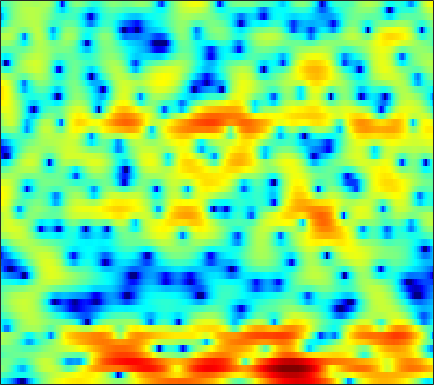

Data behind this chart, as committed beside it:
-5.9193, -6.4069, -7.1701, -8.0973, -8.952, -10.398, -12.315, -14.196, -17.966, -26.045, -29.563, -19.821, -13.992, -10.364, -8.3656, -6.1625, -4.34, -3.1668, -1.7886, -0.57316, 0.49119, 1.192, 2.0239, 2.764
-2.246, -2.533, -2.946, -3.37, -3.676, -4.082, -4.447, -4.678, -4.896, -5, -4.944, -4.795, -4.449, -3.948, -3.49, -2.799, -2.054, -1.48, -0.7262, -0.01222, 0.6563, 1.116, 1.677, 2.169
0.3054, 0.04029, -0.4605, -1.156, -1.808, -2.899, -4.239, -5.458, -7.217, -8.762, -9.133, -8.325, -6.425, -4.394, -3.016, -1.421, -0.06992, 0.7728, 1.686, 2.383, 2.88, 3.123, 3.271, 3.209
-0.7672, -0.5355, -0.4276, -0.5371, -0.7576, -1.218, -1.829, -2.348, -2.993, -3.439, -3.476, -3.191, -2.446, -1.454, -0.6785, 0.3282, 1.227, 1.79, 2.385, 2.795, 3.005, 3.041, 2.883, 2.469
-2.416, -1.991, -1.572, -1.279, -1.155, -1.053, -1.021, -1.02, -1.021, -0.9967, -0.9348, -0.8406, -0.6496, -0.3956, -0.1718, 0.1458, 0.4757, 0.7102, 0.9948, 1.241, 1.416, 1.497, 1.526, 1.45
-1.363, -1.105, -0.8938, -0.7965, -0.7981, -0.894, -1.074, -1.249, -1.534, -1.843, -2.121, -2.281, -2.399, -2.38, -2.265, -2.021, -1.653, -1.333, -0.885, -0.4258, 0.02581, 0.3526, 0.7504, 1.127
1.299, 1.252, 1.107, 0.8587, 0.6044, 0.1188, -0.5388, -1.172, -2.253, -3.682, -5.488, -7.064, -9.158, -9.946, -9.117, -7.22, -5.403, -4.302, -3.159, -2.337, -1.721, -1.331, -0.8146, -0.1737
2.122, 1.754, 1.338, 1.06, 0.9151, 0.7573, 0.5278, 0.2527, -0.3434, -1.28, -2.57, -3.739, -5.154, -5.614, -5.106, -3.854, -2.686, -2.107, -1.864, -2.295, -3.578, -5.274, -8.823, -11.75
-5.187, -7.576, -11.37, -11.68, -8.799, -5.275, -2.85, -1.562, -0.3405, 0.4346, 0.9229, 1.151, 1.35, 1.467, 1.533, 1.584, 1.537, 1.413, 1.068, 0.5063, -0.2567, -0.8726, -1.602, -1.842
-5.956, -6.387, -6.712, -6.303, -5.475, -3.988, -2.435, -1.399, -0.2348, 0.6722, 1.347, 1.728, 2.08, 2.28, 2.351, 2.336, 2.206, 2.037, 1.734, 1.362, 0.957, 0.6454, 0.2493, -0.08262
-3.52, -2.96, -2.259, -1.575, -1.057, -0.352, 0.3377, 0.83, 1.417, 1.907, 2.28, 2.471, 2.623, 2.642, 2.575, 2.369, 2.037, 1.717, 1.203, 0.5973, -0.08449, -0.6305, -1.387, -2.148
-1.676, -1.077, -0.3473, 0.3222, 0.7869, 1.36, 1.859, 2.185, 2.544, 2.812, 2.976, 3.024, 2.978, 2.799, 2.568, 2.124, 1.523, 0.9589, 0.04792, -1.054, -2.332, -3.395, -4.904, -6.436
-0.9469, -0.3589, 0.3584, 1.003, 1.431, 1.934, 2.356, 2.618, 2.895, 3.083, 3.174, 3.169, 3.063, 2.821, 2.541, 2.021, 1.297, 0.5991, -0.5765, -2.085, -4.035, -5.875, -9.072, -13.65
-1.348, -0.7178, 0.0005273, 0.6031, 0.9879, 1.413, 1.768, 1.992, 2.237, 2.423, 2.551, 2.612, 2.627, 2.554, 2.429, 2.144, 1.7, 1.245, 0.4509, -0.586, -1.889, -3.045, -4.778, -6.576
-2.447, -1.99, -1.498, -1.139, -0.9312, -0.7156, -0.5501, -0.4496, -0.3089, -0.1396, 0.08382, 0.2945, 0.6237, 0.9778, 1.236, 1.528, 1.726, 1.793, 1.758, 1.569, 1.248, 0.9322, 0.4523, -0.06233
-4.583, -4.556, -4.612, -4.751, -4.89, -5.115, -5.397, -5.642, -5.994, -6.258, -6.211, -5.832, -4.802, -3.396, -2.276, -0.8737, 0.3275, 1.072, 1.853, 2.414, 2.776, 2.934, 3.017, 2.99
-8.201, -8.838, -9.808, -10.74, -11.32, -11.81, -12.12, -12.42, -13.42, -15.85, -22.11, -30.94, -16.02, -9.652, -6.543, -3.485, -1.22, 0.09748, 1.47, 2.485, 3.209, 3.589, 3.908, 4.048
-11.87, -13.28, -16.07, -20.84, -27.66, -25.88, -18.82, -16.01, -13.76, -12.41, -11.31, -10.26, -8.333, -6.002, -4.255, -2.133, -0.3354, 0.7895, 2.012, 2.944, 3.603, 3.94, 4.193, 4.235
-13.16, -13.43, -13.89, -14.29, -14.28, -13.51, -11.97, -10.58, -8.768, -7.098, -5.566, -4.487, -3.092, -1.748, -0.7852, 0.408, 1.457, 2.139, 2.894, 3.454, 3.821, 3.967, 3.99, 3.808
-15.95, -13.81, -11.62, -9.917, -8.806, -7.472, -6.189, -5.247, -4.049, -2.921, -1.862, -1.124, -0.2119, 0.6062, 1.16, 1.812, 2.353, 2.688, 3.023, 3.23, 3.306, 3.265, 3.081, 2.734
-11.42, -9.627, -7.538, -5.796, -4.709, -3.443, -2.347, -1.635, -0.7853, -0.05773, 0.562, 0.9578, 1.396, 1.74, 1.936, 2.119, 2.233, 2.266, 2.246, 2.164, 2.009, 1.846, 1.553, 1.173
-3.401, -2.8, -1.941, -1.068, -0.4619, 0.2723, 0.8918, 1.273, 1.685, 1.976, 2.133, 2.168, 2.101, 1.91, 1.705, 1.356, 0.9577, 0.6444, 0.2548, -0.09435, -0.4137, -0.6354, -0.942, -1.271
1.125, 1.433, 1.859, 2.26, 2.542, 2.854, 3.071, 3.174, 3.192, 3.071, 2.793, 2.466, 1.856, 1.023, 0.2464, -0.962, -2.319, -3.304, -4.355, -4.918, -5.036, -5.02, -5.058, -5.328
2.792, 3.1, 3.468, 3.734, 3.862, 3.928, 3.891, 3.79, 3.557, 3.195, 2.685, 2.171, 1.248, -0.02638, -1.322, -3.672, -7.109, -10.99, -19.91, -17.06, -11.53, -9.605, -8.62, -8.982
2.211, 2.919, 3.519, 3.778, 3.757, 3.511, 3.102, 2.734, 2.28, 1.923, 1.623, 1.383, 0.9478, 0.2447, -0.4882, -1.812, -3.47, -4.823, -6.199, -6.579, -6.107, -5.707, -5.5, -5.757
1.938, 2.737, 3.156, 2.944, 2.38, 1.133, -0.6801, -2.272, -4.009, -4.128, -2.838, -1.743, -0.6103, 0.06284, 0.2908, 0.3241, 0.1174, -0.09177, -0.4162, -0.6959, -0.9348, -1.089, -1.254, -1.434
3.993, 3.955, 3.584, 2.724, 1.733, -0.2046, -3.064, -6.044, -10.85, -10.19, -6.171, -3.967, -1.982, -0.6934, -0.07182, 0.443, 0.6827, 0.7161, 0.6016, 0.336, -0.07486, -0.4379, -0.9614, -1.451
5.402, 5.076, 4.473, 3.649, 2.872, 1.656, 0.3205, -0.6404, -1.661, -2.219, -2.297, -2.126, -1.722, -1.254, -0.904, -0.5208, -0.2637, -0.214, -0.3312, -0.7316, -1.436, -2.232, -3.725, -5.737
5.829, 5.552, 5.032, 4.348, 3.715, 2.735, 1.613, 0.7169, -0.5475, -1.834, -2.995, -3.683, -4.128, -3.951, -3.486, -2.682, -1.964, -1.58, -1.341, -1.474, -2.026, -2.762, -4.264, -6.493
5.34, 5.195, 4.842, 4.305, 3.771, 2.862, 1.68, 0.583, -1.273, -3.748, -7.295, -11.26, -18.26, -12.83, -8.815, -5.487, -3.438, -2.392, -1.544, -1.148, -1.132, -1.286, -1.682, -2.18
3.664, 3.689, 3.591, 3.322, 3.005, 2.409, 1.597, 0.8023, -0.4782, -2.071, -3.917, -5.264, -6.312, -5.896, -4.935, -3.5, -2.284, -1.601, -0.9778, -0.6171, -0.4602, -0.4478, -0.5034, -0.6043
1.179, 1.38, 1.567, 1.659, 1.665, 1.591, 1.418, 1.227, 0.8749, 0.4607, 0.0423, -0.2225, -0.46, -0.5184, -0.4694, -0.348, -0.2466, -0.249, -0.3261, -0.5132, -0.7475, -0.9344, -1.119, -1.189
-1.907, -1.606, -1.198, -0.7072, -0.3171, 0.241, 0.7655, 1.139, 1.529, 1.835, 2.046, 2.149, 2.2, 2.15, 2.038, 1.77, 1.313, 0.8288, -0.02646, -1.163, -2.501, -3.483, -4.353, -4.268
-7.077, -7.087, -6.763, -5.818, -4.721, -3.046, -1.417, -0.3271, 0.9201, 1.915, 2.654, 3.053, 3.391, 3.505, 3.43, 3.109, 2.491, 1.802, 0.4452, -1.57, -4.701, -8.427, -20.32, -14.11
-15.64, -18.09, -24.59, -20.01, -13.99, -8.955, -5.504, -3.581, -1.545, -0.03447, 1.092, 1.719, 2.318, 2.666, 2.77, 2.694, 2.381, 1.967, 1.193, 0.1773, -0.9882, -1.821, -2.494, -2.305
-16.95, -16.47, -15.71, -13.96, -11.93, -9.138, -6.668, -5.099, -3.368, -2.001, -0.9255, -0.2791, 0.3931, 0.8825, 1.149, 1.374, 1.458, 1.434, 1.329, 1.155, 0.9715, 0.867, 0.8393, 0.9673
-12.6, -11.37, -9.95, -8.561, -7.556, -6.294, -5.104, -4.312, -3.428, -2.69, -2.084, -1.673, -1.17, -0.6791, -0.3204, 0.151, 0.5762, 0.87, 1.185, 1.427, 1.603, 1.709, 1.823, 1.935
-6.078, -5.472, -4.639, -3.893, -3.429, -2.947, -2.67, -2.587, -2.671, -2.921, -3.225, -3.384, -3.3, -2.798, -2.197, -1.242, -0.2671, 0.3971, 1.131, 1.697, 2.082, 2.259, 2.352, 2.311
-0.8921, -0.3707, 0.2594, 0.6755, 0.8311, 0.7978, 0.3772, -0.2276, -1.458, -3.356, -6.077, -8.7, -11.18, -8.848, -6.144, -3.253, -1.101, 0.1188, 1.384, 2.265, 2.802, 2.967, 2.89, 2.436
0.5387, 1.698, 2.732, 3.283, 3.392, 3.163, 2.484, 1.67, 0.09952, -2.075, -4.881, -7.248, -9.36, -8.379, -6.579, -4.274, -2.336, -1.093, 0.3091, 1.348, 2.035, 2.263, 2.188, 1.558
1.285, 2.409, 3.34, 3.773, 3.811, 3.476, 2.783, 2.027, 0.712, -0.8746, -2.677, -4.06, -5.797, -7.289, -8.006, -8.036, -6.864, -5.553, -3.654, -2.094, -0.9767, -0.4133, -0.06468, -0.09048
4.181, 4.377, 4.508, 4.4, 4.157, 3.604, 2.782, 1.979, 0.7111, -0.8378, -2.702, -4.343, -7.065, -10.99, -15.86, -32.68, -15.5, -10.85, -7.212, -4.956, -3.541, -2.841, -2.325, -2.101
5.95, 5.737, 5.359, 4.832, 4.326, 3.511, 2.508, 1.662, 0.4014, -0.9829, -2.455, -3.635, -5.226, -6.732, -7.633, -8.161, -7.723, -6.97, -5.886, -5, -4.469, -4.364, -4.514, -5.02
6.746, 6.371, 5.737, 4.955, 4.256, 3.16, 1.899, 0.8631, -0.6034, -2.026, -3.24, -3.922, -4.498, -4.696, -4.683, -4.497, -4.195, -3.95, -3.72, -3.671, -3.929, -4.405, -5.508, -7.38
6.845, 6.404, 5.677, 4.768, 3.937, 2.595, 0.9323, -0.5991, -3.055, -5.986, -8.688, -9.274, -7.818, -5.801, -4.527, -3.238, -2.361, -1.936, -1.645, -1.677, -2.038, -2.516, -3.495, -4.788
5.616, 5.207, 4.566, 3.775, 3.068, 1.915, 0.4265, -0.9867, -3.472, -6.909, -11.05, -11.72, -8.238, -4.965, -3.216, -1.583, -0.5356, -0.05931, 0.254, 0.2244, -0.09605, -0.4987, -1.197, -2.002
2.626, 2.259, 1.784, 1.376, 1.124, 0.7831, 0.3783, 0.006272, -0.5558, -1.094, -1.4, -1.34, -0.8786, -0.1399, 0.4581, 1.153, 1.636, 1.833, 1.846, 1.581, 1.035, 0.4393, -0.572, -1.815
-2.376, -3.3, -4.181, -4.047, -3.346, -2.113, -0.9693, -0.2768, 0.4595, 1.026, 1.506, 1.834, 2.27, 2.674, 2.941, 3.21, 3.331, 3.302, 3.059, 2.56, 1.757, 0.921, -0.579, -2.655
-7.573, -10.95, -21.92, -16.72, -10.15, -5.67, -2.97, -1.548, -0.149, 0.8782, 1.666, 2.139, 2.663, 3.077, 3.308, 3.503, 3.558, 3.487, 3.229, 2.756, 2.035, 1.313, 0.09632, -1.445
-5.074, -5.722, -6.252, -5.922, -5.167, -3.836, -2.564, -1.732, -0.8009, -0.05847, 0.5573, 0.9748, 1.477, 1.923, 2.207, 2.5, 2.664, 2.69, 2.587, 2.312, 1.872, 1.449, 0.7721, 0.02939
-1.75, -1.797, -1.824, -1.757, -1.671, -1.523, -1.406, -1.364, -1.366, -1.357, -1.24, -1.011, -0.5084, 0.142, 0.6585, 1.278, 1.733, 1.944, 2.033, 1.922, 1.648, 1.367, 0.9285, 0.4939
0.8951, 0.9637, 0.9849, 0.8893, 0.7366, 0.3354, -0.3307, -1.069, -2.44, -4.198, -5.803, -6.059, -4.596, -2.404, -0.9474, 0.5376, 1.506, 1.924, 2.111, 1.938, 1.468, 0.9694, 0.2515, -0.3804
1.92, 2.16, 2.377, 2.417, 2.3, 1.879, 1.053, 0.08085, -1.893, -5.07, -10.06, -12, -6.9, -2.692, -0.6128, 1.206, 2.238, 2.587, 2.56, 1.97, 0.7871, -0.5322, -2.909, -5.776
-0.9984, -0.3471, 0.4285, 1.034, 1.317, 1.482, 1.363, 1.1, 0.5696, -0.04118, -0.4474, -0.453, 0.0279, 0.8373, 1.461, 2.118, 2.465, 2.475, 2.115, 1.272, -0.1371, -1.635, -4.431, -8.113
-6.796, -5.11, -3.228, -1.752, -0.8903, -0.03161, 0.5625, 0.8626, 1.13, 1.306, 1.464, 1.599, 1.813, 2.043, 2.189, 2.306, 2.268, 2.113, 1.701, 1.052, 0.1813, -0.5852, -1.663, -2.607
-10.43, -7.788, -5.17, -3.24, -2.095, -0.903, 0.009387, 0.547, 1.106, 1.536, 1.859, 2.052, 2.243, 2.361, 2.404, 2.389, 2.272, 2.11, 1.785, 1.332, 0.7562, 0.2525, -0.4749, -1.232
-6.965, -5.677, -4.078, -2.702, -1.813, -0.7968, 0.04188, 0.5757, 1.168, 1.627, 1.967, 2.146, 2.302, 2.371, 2.38, 2.337, 2.248, 2.148, 1.963, 1.686, 1.281, 0.8705, 0.1524, -0.8054
-3.527, -3.018, -2.37, -1.745, -1.28, -0.6379, 0.007705, 0.4756, 1.041, 1.482, 1.772, 1.873, 1.875, 1.768, 1.649, 1.515, 1.48, 1.536, 1.677, 1.814, 1.834, 1.709, 1.278, 0.4502
